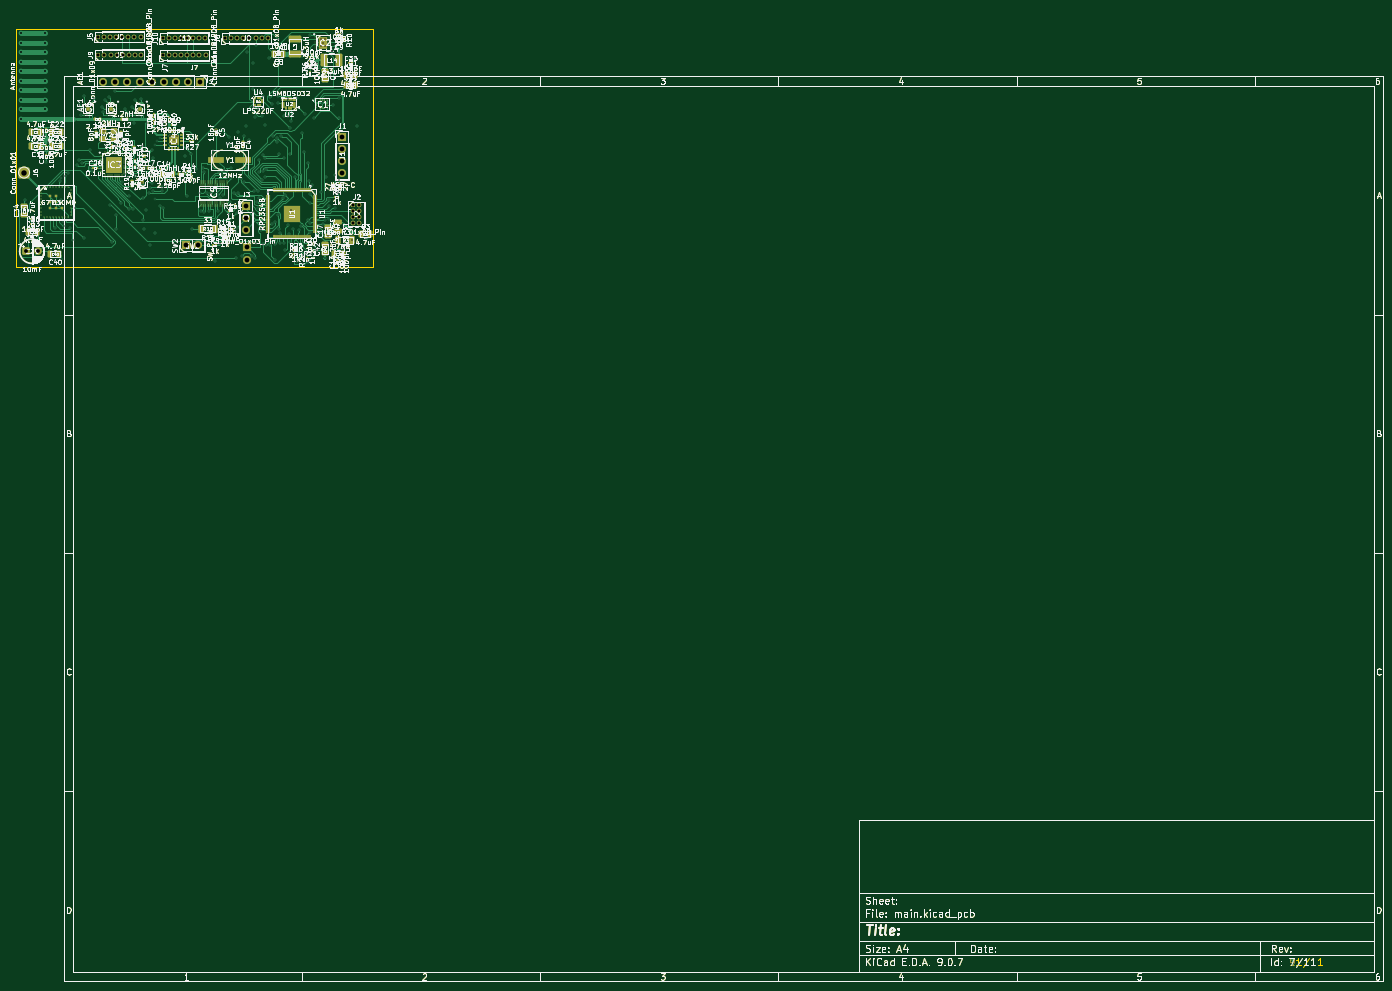
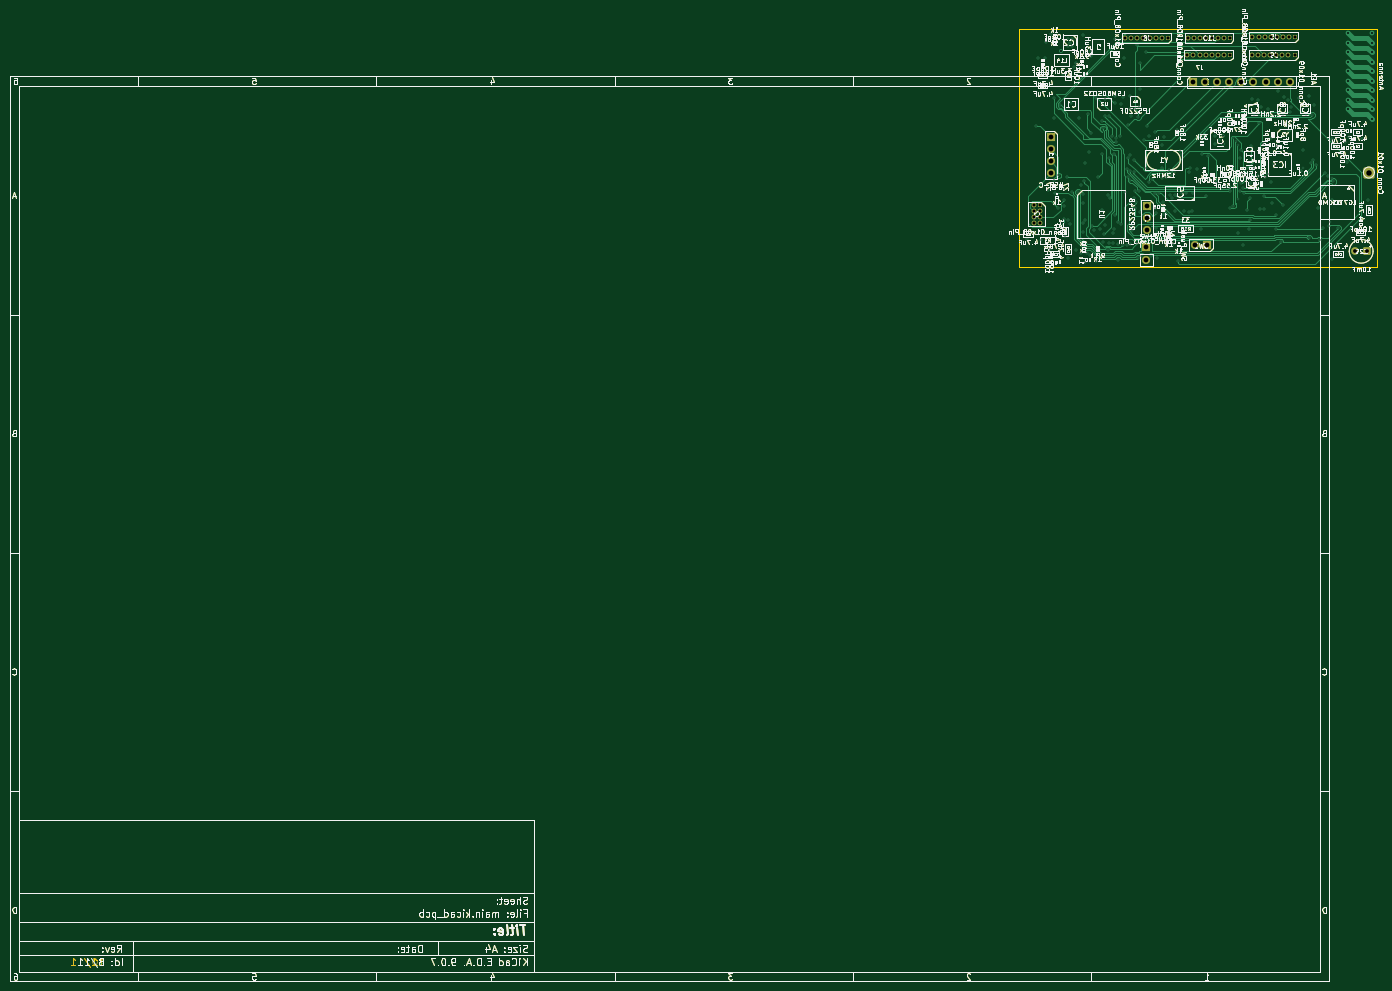
Circuit board: 13 layer files. Board 288.4 x 204.2 mm.
- bottom_copper: main-B_Cu.gbr (475471 bytes)
- bottom_mask: main-B_Mask.gbr (429628 bytes)
- paste: main-B_Paste.gbr (426531 bytes)
- bottom_silk: main-B_Silkscreen.gbr (431605 bytes)
- outline: main-Edge_Cuts.gbr (426069 bytes)
- top_copper: main-F_Cu.gbr (563711 bytes)
- top_mask: main-F_Mask.gbr (446699 bytes)
- paste: main-F_Paste.gbr (444312 bytes)
- top_silk: main-F_Silkscreen.gbr (611075 bytes)
- inner_copper: main-In1_Cu.gbr (633448 bytes)
- inner_copper: main-In2_Cu.gbr (747874 bytes)
- drill: main-NPTH.drl (269 bytes)
- drill: main-PTH.drl (6066 bytes)

=== bottom_copper: main-B_Cu.gbr (475471 bytes, source omitted) ===
=== bottom_mask: main-B_Mask.gbr (429628 bytes, source omitted) ===
=== paste: main-B_Paste.gbr (426531 bytes, source omitted) ===
=== bottom_silk: main-B_Silkscreen.gbr (431605 bytes, source omitted) ===
=== outline: main-Edge_Cuts.gbr (426069 bytes, source omitted) ===
=== top_copper: main-F_Cu.gbr (563711 bytes, source omitted) ===
=== top_mask: main-F_Mask.gbr (446699 bytes, source omitted) ===
=== paste: main-F_Paste.gbr (444312 bytes, source omitted) ===
=== top_silk: main-F_Silkscreen.gbr (611075 bytes, source omitted) ===
=== inner_copper: main-In1_Cu.gbr (633448 bytes, source omitted) ===
=== inner_copper: main-In2_Cu.gbr (747874 bytes, source omitted) ===
=== drill: main-NPTH.drl ===
M48
; DRILL file {KiCad 9.0.7} date 2026-03-31T22:03:10+0530
; FORMAT={-:-/ absolute / metric / decimal}
; #@! TF.CreationDate,2026-03-31T22:03:10+05:30
; #@! TF.GenerationSoftware,Kicad,Pcbnew,9.0.7
; #@! TF.FileFunction,NonPlated,1,4,NPTH
FMAT,2
METRIC
%
G90
G05
M30

=== drill: main-PTH.drl (6066 bytes, source omitted) ===
